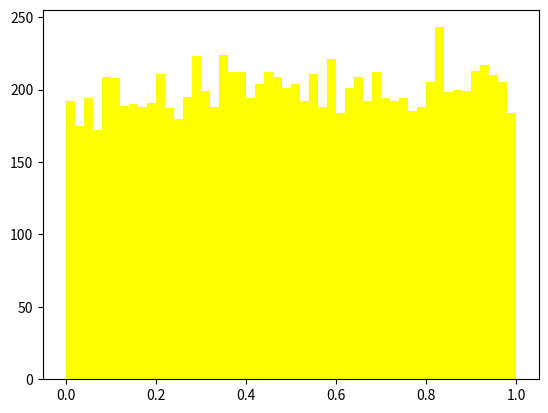

This figure's Python source:
import numpy as np
import matplotlib.pyplot as plt

class rnd:
    def __init__(self, s = 1234):
        self.seed = s
        
    def gen(self):
        self.seed = (16807*self.seed) % (2**31-1)
        return self.seed
        
    def random(self):
        return float(self.gen())/(2**31-1)
   
r = rnd()     
        
data = np.zeros(10000)        
for i in range(len(data)):
    data[i] = r.random()
    
plt.hist(data, bins=50, range=(0.,1.), color='yellow')
plt.show()